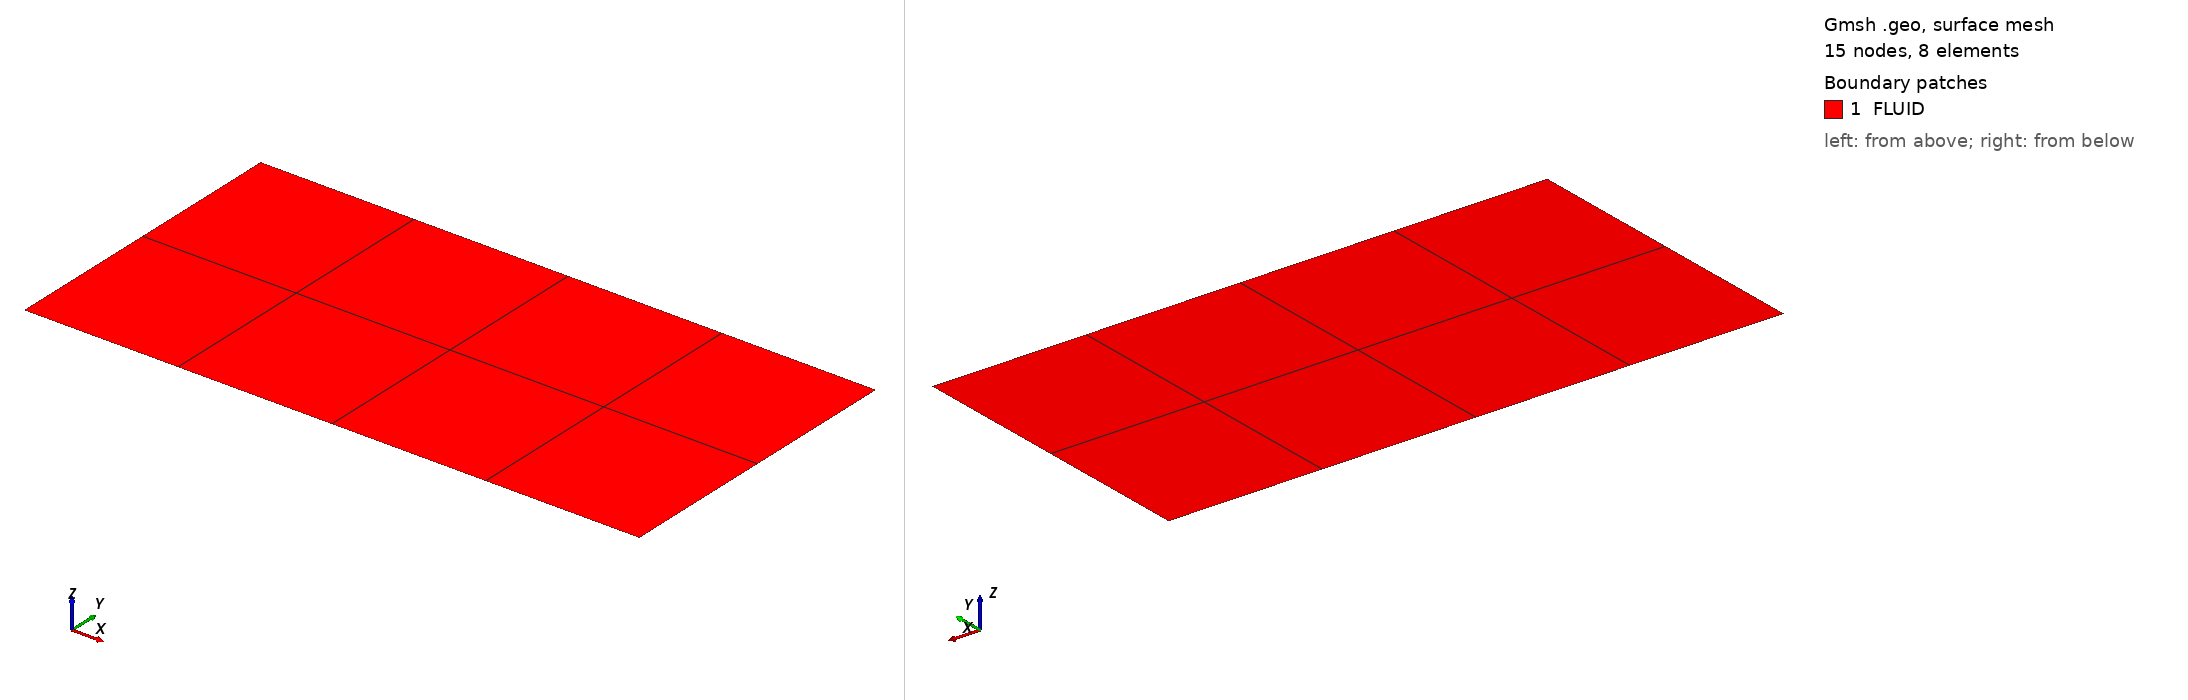

Gmsh geometry script, surface-meshed: 15 nodes, 8 surface elements. Boundary patches (legend numbers): 1 FLUID. Left view from above one corner, right view from below the opposite corner. Legend entries are the model's physical surfaces. The drawing asked Gmsh for element sizes between 1% and 20% of the model's largest extent; the script's own settings can give other sizes.

=== couette.geo (drawn) ===
xmin = -1;
xmax = 1;
ymin = 0;
ymax = 1;

NX = 4;
NY = 2;

Point (1) = {xmin, ymin, 0};
Point (2) = {xmax, ymin, 0};
Point (3) = {xmax, ymax, 0};
Point (4) = {xmin, ymax, 0};

Line (1) = {1,2};
Line (2) = {2,3};
Line (3) = {3,4};
Line (4) = {4,1};

Transfinite Line {1,-3} = NX+1;
Transfinite Line {2,-4} = NY+1;

Line Loop (1) = {1,2,3,4};

Plane Surface (1) = {1};

Transfinite Surface {1};
Recombine Surface {1};

Physical Surface ("FLUID") = {1};
Physical Line ("TOP") = {3};
Physical Line ("BOTTOM") = {1};
Physical Line ("LEFT") = {4};
Physical Line ("RIGHT") = {2};
